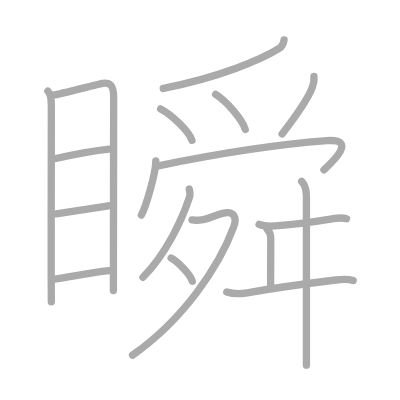
t = 0.00 s
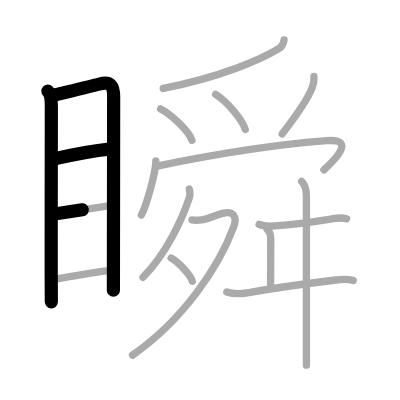
t = 3.50 s
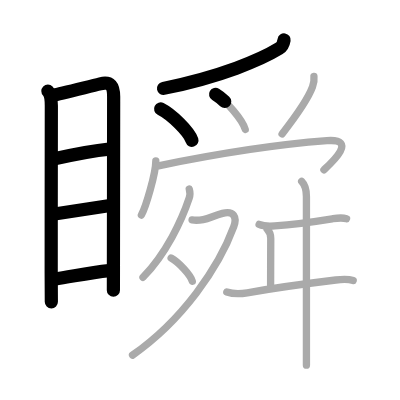
t = 7.25 s
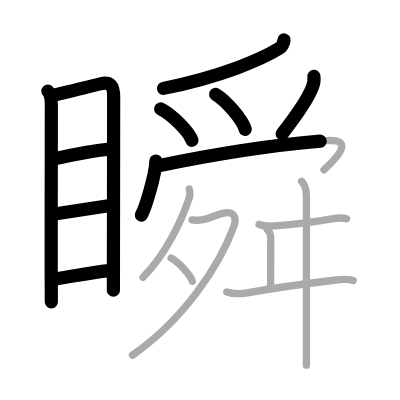
t = 10.75 s
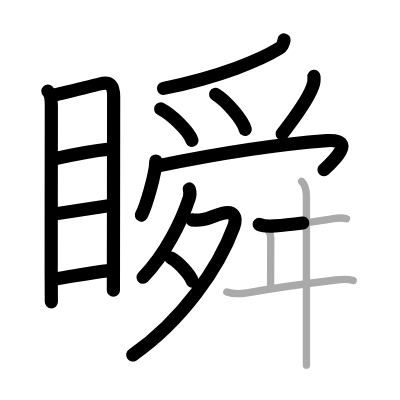
t = 14.50 s
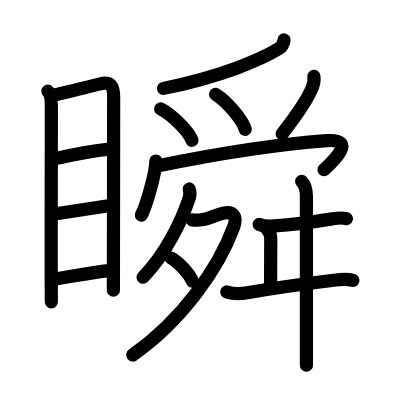
t = 18.00 s

The animated SVG that drew these frames (rendered in a browser with its animation timeline set to each time). Animation: 18 SMIL elements (animate=18); one cycle of 18.00 s.

<?xml version="1.0" standalone="no"?>
<!DOCTYPE svg PUBLIC "-//W3C//DTD SVG 1.1//EN"   "http://www.w3.org/Graphics/SVG/1.1/DTD/svg11.dtd">
<svg width="400px" height="400px"  version="1.1" xmlns="http://www.w3.org/2000/svg">
  <defs>
    <marker id="Triangle" viewBox="0 0 10 10" refX="0" refY="5" markerUnits="strokeWidth" markerWidth="3" style="stroke-opacity:0%;fill:#aaaaaa;" markerHeight="2" orient="auto">
      <path d="M 0 0 L 10 5 L 0 10 z" />
    </marker>
    
    <marker id="Arrow" viewBox="0 0 10 10" refX="5" refY="5" markerUnits="strokeWidth" markerWidth="1.8" style="stroke-opacity:0%;fill:#770000;" markerHeight="2" orient="auto">
      <path d="M 0 4 L 6 4 L 4 1 L 10 5 L 4 9 L 6 6 L 0 6 z" />
        <circle cx="5" cy="5" r="5" />
      </marker>
    
    <marker id="TriangleRed" viewBox="0 0 10 10" refX="0" refY="5" markerUnits="strokeWidth" markerWidth="3" style="stroke-opacity:0%;fill:#CC0000;" markerHeight="2" orient="auto">
      <path d="M 0 0 L 10 5 L 0 10 z" />
    </marker>
    
    <marker id="ArrowRed" viewBox="0 0 10 10" refX="5" refY="5" markerUnits="strokeWidth" markerWidth="1.8" style="stroke-opacity:0%;fill:#CC0000;" markerHeight="2" orient="auto">
      <path d="M 0 4 L 6 4 L 4 1 L 10 5 L 4 9 L 6 6 L 0 6 z" />
        <circle cx="5" cy="5" r="5" />
      </marker>
    
  </defs>
  
  <path style="fill:#ffffff; fill-opacity:100%; fill-rule:evenodd; stroke-width:0;" d="M 0 0 L 400px 0 L 400px 400px L 0 400px L 0 0" />

  <g transform="scale(3.6697247706422 3.6697247706422)">
<path style="fill:none; fill-opacity:0%; fill-rule:evenodd; stroke:#aaaaaa; stroke-opacity:100%; stroke-width: 1.5pt; stroke-linejoin:round; stroke-linecap:round;" d="M13.05 24.81c0.88 0.88 0.94 2.37 0.94 3.99c0 1.24-0.05 31.16-0.04 45.7c0 4.39 0.02 7.38 0.04 7.75"></path>
<path style="fill:none; fill-opacity:0%; fill-rule:evenodd; stroke:#aaaaaa; stroke-opacity:100%; stroke-width: 1.5pt; stroke-linejoin:round; stroke-linecap:round;" d="M14.65 25.89c1.31-0.17 9.11-2.19 12.66-3.04c2.89-0.69 3.66 0.64 3.66 3.52c-0.01 6.31-0.04 32.88-0.06 45.88c0 3.58-0.01 6.13-0.01 6.94"></path>
<path style="fill:none; fill-opacity:0%; fill-rule:evenodd; stroke:#aaaaaa; stroke-opacity:100%; stroke-width: 1.5pt; stroke-linejoin:round; stroke-linecap:round;" d="M15.18 43.19C19.38 42.25 26 41 29.75 40.62"></path>
<path style="fill:none; fill-opacity:0%; fill-rule:evenodd; stroke:#aaaaaa; stroke-opacity:100%; stroke-width: 1.5pt; stroke-linejoin:round; stroke-linecap:round;" d="M15.31 58.26c4.22-0.68 8.94-1.38 14.25-2.18"></path>
<path style="fill:none; fill-opacity:0%; fill-rule:evenodd; stroke:#aaaaaa; stroke-opacity:100%; stroke-width: 1.5pt; stroke-linejoin:round; stroke-linecap:round;" d="M14.82 76.07c4.81-0.69 9.18-1.69 14.9-2.31"></path>
<path style="fill:none; fill-opacity:0%; fill-rule:evenodd; stroke:#aaaaaa; stroke-opacity:100%; stroke-width: 1.5pt; stroke-linejoin:round; stroke-linecap:round;" d="M77.41 10.89c-0.16 0.98-0.56 1.85-1.33 2.32c-4.95 3.04-15.74 7.68-31.59 10.89"></path>
<path style="fill:none; fill-opacity:0%; fill-rule:evenodd; stroke:#aaaaaa; stroke-opacity:100%; stroke-width: 1.5pt; stroke-linejoin:round; stroke-linecap:round;" d="M43.77 29.68c3.01 1.51 7.77 6.21 8.53 8.55"></path>
<path style="fill:none; fill-opacity:0%; fill-rule:evenodd; stroke:#aaaaaa; stroke-opacity:100%; stroke-width: 1.5pt; stroke-linejoin:round; stroke-linecap:round;" d="M58.75 25.7c2.85 1.69 7.36 6.94 8.08 9.56"></path>
<path style="fill:none; fill-opacity:0%; fill-rule:evenodd; stroke:#aaaaaa; stroke-opacity:100%; stroke-width: 1.5pt; stroke-linejoin:round; stroke-linecap:round;" d="M85.55 20.81c0.11 1.01-0.03 1.98-0.41 2.91c-1.15 3.12-4.39 7.79-8.27 12.78"></path>
<path style="fill:none; fill-opacity:0%; fill-rule:evenodd; stroke:#aaaaaa; stroke-opacity:100%; stroke-width: 1.5pt; stroke-linejoin:round; stroke-linecap:round;" d="M42.46 43.88c0 3.34-2.7 12.51-3.93 14.73"></path>
<path style="fill:none; fill-opacity:0%; fill-rule:evenodd; stroke:#aaaaaa; stroke-opacity:100%; stroke-width: 1.5pt; stroke-linejoin:round; stroke-linecap:round;" d="M43.19 45.18c11.81-2.43 30.43-5.68 45.9-6.85c8.54-0.64 1.31 5.97-0.82 7.95"></path>
<path style="fill:none; fill-opacity:0%; fill-rule:evenodd; stroke:#aaaaaa; stroke-opacity:100%; stroke-width: 1.5pt; stroke-linejoin:round; stroke-linecap:round;" d="M51.57 51.5c0.12 0.42 0.26 1.67-0.01 2.46c-2.06 6.16-6.25 15.08-12.59 21.6"></path>
<path style="fill:none; fill-opacity:0%; fill-rule:evenodd; stroke:#aaaaaa; stroke-opacity:100%; stroke-width: 1.5pt; stroke-linejoin:round; stroke-linecap:round;" d="M52.34 59.92c1.08 0.17 1.93 0.11 3.02-0.1c1.69-0.33 2.88-1.03 5.27-1.68c3.01-0.81 4.04 1 3.06 3.68c-4.06 11.06-13.94 25.43-27.57 34.95"></path>
<path style="fill:none; fill-opacity:0%; fill-rule:evenodd; stroke:#aaaaaa; stroke-opacity:100%; stroke-width: 1.5pt; stroke-linejoin:round; stroke-linecap:round;" d="M46.63 70.32c2.04 1.11 5.26 4.59 5.77 6.32"></path>
<path style="fill:none; fill-opacity:0%; fill-rule:evenodd; stroke:#aaaaaa; stroke-opacity:100%; stroke-width: 1.5pt; stroke-linejoin:round; stroke-linecap:round;" d="M70.61 61.15c1.18 0.51 3.08 0.5 4.26 0.42c4.24-0.28 11.03-1.18 15.65-1.93c1.49-0.24 2.48-0.43 3.92-0.05"></path>
<path style="fill:none; fill-opacity:0%; fill-rule:evenodd; stroke:#aaaaaa; stroke-opacity:100%; stroke-width: 1.5pt; stroke-linejoin:round; stroke-linecap:round;" d="M72.79 62.46c0.56 0.56 0.99 1.16 0.99 2.54c0 3.42-0.04 8.55-0.04 12.75"></path>
<path style="fill:none; fill-opacity:0%; fill-rule:evenodd; stroke:#aaaaaa; stroke-opacity:100%; stroke-width: 1.5pt; stroke-linejoin:round; stroke-linecap:round;" d="M61.8 79.56c1.7 0.57 4 0.5 5.58 0.22c7.99-1.41 18.01-2.74 24.12-3.48c1.62-0.2 3.15-0.37 4.74 0.14"></path>
<path style="fill:none; fill-opacity:0%; fill-rule:evenodd; stroke:#aaaaaa; stroke-opacity:100%; stroke-width: 1.5pt; stroke-linejoin:round; stroke-linecap:round;" d="M82.2 49.42c0.94 0.94 1.3 2.33 1.3 4.14c0 0.82 0 27.33 0 39.94c0 2.93 0 5.1 0 6"></path>

<path style="fill:none; fill-opacity:0%; fill-rule:evenodd; stroke:#000000; stroke-opacity:100%; stroke-width: 2.7pt; stroke-linejoin:round; stroke-linecap:round;" d="M13.05 24.81c0.88 0.88 0.94 2.37 0.94 3.99c0 1.24-0.05 31.16-0.04 45.7c0 4.39 0.02 7.38 0.04 7.75" pathLength="100" stroke-dashoffset="100" stroke-dasharray="100 105"><animate id="dashAnim1" attributeName="stroke-dashoffset" from="100" to="0" dur="1s" calcMode="linear" fill="freeze"/></path>
<path style="fill:none; fill-opacity:0%; fill-rule:evenodd; stroke:#000000; stroke-opacity:100%; stroke-width: 2.7pt; stroke-linejoin:round; stroke-linecap:round;" d="M14.65 25.89c1.31-0.17 9.11-2.19 12.66-3.04c2.89-0.69 3.66 0.64 3.66 3.52c-0.01 6.31-0.04 32.88-0.06 45.88c0 3.58-0.01 6.13-0.01 6.94" pathLength="100" stroke-dashoffset="100" stroke-dasharray="100 105"><animate id="dashAnim2" attributeName="stroke-dashoffset" from="100" to="0" dur="1s" calcMode="linear" begin="dashAnim1.end" fill="freeze"/></path>
<path style="fill:none; fill-opacity:0%; fill-rule:evenodd; stroke:#000000; stroke-opacity:100%; stroke-width: 2.7pt; stroke-linejoin:round; stroke-linecap:round;" d="M15.18 43.19C19.38 42.25 26 41 29.75 40.62" pathLength="100" stroke-dashoffset="100" stroke-dasharray="100 105"><animate id="dashAnim3" attributeName="stroke-dashoffset" from="100" to="0" dur="1s" calcMode="linear" begin="dashAnim2.end" fill="freeze"/></path>
<path style="fill:none; fill-opacity:0%; fill-rule:evenodd; stroke:#000000; stroke-opacity:100%; stroke-width: 2.7pt; stroke-linejoin:round; stroke-linecap:round;" d="M15.31 58.26c4.22-0.68 8.94-1.38 14.25-2.18" pathLength="100" stroke-dashoffset="100" stroke-dasharray="100 105"><animate id="dashAnim4" attributeName="stroke-dashoffset" from="100" to="0" dur="1s" calcMode="linear" begin="dashAnim3.end" fill="freeze"/></path>
<path style="fill:none; fill-opacity:0%; fill-rule:evenodd; stroke:#000000; stroke-opacity:100%; stroke-width: 2.7pt; stroke-linejoin:round; stroke-linecap:round;" d="M14.82 76.07c4.81-0.69 9.18-1.69 14.9-2.31" pathLength="100" stroke-dashoffset="100" stroke-dasharray="100 105"><animate id="dashAnim5" attributeName="stroke-dashoffset" from="100" to="0" dur="1s" calcMode="linear" begin="dashAnim4.end" fill="freeze"/></path>
<path style="fill:none; fill-opacity:0%; fill-rule:evenodd; stroke:#000000; stroke-opacity:100%; stroke-width: 2.7pt; stroke-linejoin:round; stroke-linecap:round;" d="M77.41 10.89c-0.16 0.98-0.56 1.85-1.33 2.32c-4.95 3.04-15.74 7.68-31.59 10.89" pathLength="100" stroke-dashoffset="100" stroke-dasharray="100 105"><animate id="dashAnim6" attributeName="stroke-dashoffset" from="100" to="0" dur="1s" calcMode="linear" begin="dashAnim5.end" fill="freeze"/></path>
<path style="fill:none; fill-opacity:0%; fill-rule:evenodd; stroke:#000000; stroke-opacity:100%; stroke-width: 2.7pt; stroke-linejoin:round; stroke-linecap:round;" d="M43.77 29.68c3.01 1.51 7.77 6.21 8.53 8.55" pathLength="100" stroke-dashoffset="100" stroke-dasharray="100 105"><animate id="dashAnim7" attributeName="stroke-dashoffset" from="100" to="0" dur="1s" calcMode="linear" begin="dashAnim6.end" fill="freeze"/></path>
<path style="fill:none; fill-opacity:0%; fill-rule:evenodd; stroke:#000000; stroke-opacity:100%; stroke-width: 2.7pt; stroke-linejoin:round; stroke-linecap:round;" d="M58.75 25.7c2.85 1.69 7.36 6.94 8.08 9.56" pathLength="100" stroke-dashoffset="100" stroke-dasharray="100 105"><animate id="dashAnim8" attributeName="stroke-dashoffset" from="100" to="0" dur="1s" calcMode="linear" begin="dashAnim7.end" fill="freeze"/></path>
<path style="fill:none; fill-opacity:0%; fill-rule:evenodd; stroke:#000000; stroke-opacity:100%; stroke-width: 2.7pt; stroke-linejoin:round; stroke-linecap:round;" d="M85.55 20.81c0.11 1.01-0.03 1.98-0.41 2.91c-1.15 3.12-4.39 7.79-8.27 12.78" pathLength="100" stroke-dashoffset="100" stroke-dasharray="100 105"><animate id="dashAnim9" attributeName="stroke-dashoffset" from="100" to="0" dur="1s" calcMode="linear" begin="dashAnim8.end" fill="freeze"/></path>
<path style="fill:none; fill-opacity:0%; fill-rule:evenodd; stroke:#000000; stroke-opacity:100%; stroke-width: 2.7pt; stroke-linejoin:round; stroke-linecap:round;" d="M42.46 43.88c0 3.34-2.7 12.51-3.93 14.73" pathLength="100" stroke-dashoffset="100" stroke-dasharray="100 105"><animate id="dashAnim10" attributeName="stroke-dashoffset" from="100" to="0" dur="1s" calcMode="linear" begin="dashAnim9.end" fill="freeze"/></path>
<path style="fill:none; fill-opacity:0%; fill-rule:evenodd; stroke:#000000; stroke-opacity:100%; stroke-width: 2.7pt; stroke-linejoin:round; stroke-linecap:round;" d="M43.19 45.18c11.81-2.43 30.43-5.68 45.9-6.85c8.54-0.64 1.31 5.97-0.82 7.95" pathLength="100" stroke-dashoffset="100" stroke-dasharray="100 105"><animate id="dashAnim11" attributeName="stroke-dashoffset" from="100" to="0" dur="1s" calcMode="linear" begin="dashAnim10.end" fill="freeze"/></path>
<path style="fill:none; fill-opacity:0%; fill-rule:evenodd; stroke:#000000; stroke-opacity:100%; stroke-width: 2.7pt; stroke-linejoin:round; stroke-linecap:round;" d="M51.57 51.5c0.12 0.42 0.26 1.67-0.01 2.46c-2.06 6.16-6.25 15.08-12.59 21.6" pathLength="100" stroke-dashoffset="100" stroke-dasharray="100 105"><animate id="dashAnim12" attributeName="stroke-dashoffset" from="100" to="0" dur="1s" calcMode="linear" begin="dashAnim11.end" fill="freeze"/></path>
<path style="fill:none; fill-opacity:0%; fill-rule:evenodd; stroke:#000000; stroke-opacity:100%; stroke-width: 2.7pt; stroke-linejoin:round; stroke-linecap:round;" d="M52.34 59.92c1.08 0.17 1.93 0.11 3.02-0.1c1.69-0.33 2.88-1.03 5.27-1.68c3.01-0.81 4.04 1 3.06 3.68c-4.06 11.06-13.94 25.43-27.57 34.95" pathLength="100" stroke-dashoffset="100" stroke-dasharray="100 105"><animate id="dashAnim13" attributeName="stroke-dashoffset" from="100" to="0" dur="1s" calcMode="linear" begin="dashAnim12.end" fill="freeze"/></path>
<path style="fill:none; fill-opacity:0%; fill-rule:evenodd; stroke:#000000; stroke-opacity:100%; stroke-width: 2.7pt; stroke-linejoin:round; stroke-linecap:round;" d="M46.63 70.32c2.04 1.11 5.26 4.59 5.77 6.32" pathLength="100" stroke-dashoffset="100" stroke-dasharray="100 105"><animate id="dashAnim14" attributeName="stroke-dashoffset" from="100" to="0" dur="1s" calcMode="linear" begin="dashAnim13.end" fill="freeze"/></path>
<path style="fill:none; fill-opacity:0%; fill-rule:evenodd; stroke:#000000; stroke-opacity:100%; stroke-width: 2.7pt; stroke-linejoin:round; stroke-linecap:round;" d="M70.61 61.15c1.18 0.51 3.08 0.5 4.26 0.42c4.24-0.28 11.03-1.18 15.65-1.93c1.49-0.24 2.48-0.43 3.92-0.05" pathLength="100" stroke-dashoffset="100" stroke-dasharray="100 105"><animate id="dashAnim15" attributeName="stroke-dashoffset" from="100" to="0" dur="1s" calcMode="linear" begin="dashAnim14.end" fill="freeze"/></path>
<path style="fill:none; fill-opacity:0%; fill-rule:evenodd; stroke:#000000; stroke-opacity:100%; stroke-width: 2.7pt; stroke-linejoin:round; stroke-linecap:round;" d="M72.79 62.46c0.56 0.56 0.99 1.16 0.99 2.54c0 3.42-0.04 8.55-0.04 12.75" pathLength="100" stroke-dashoffset="100" stroke-dasharray="100 105"><animate id="dashAnim16" attributeName="stroke-dashoffset" from="100" to="0" dur="1s" calcMode="linear" begin="dashAnim15.end" fill="freeze"/></path>
<path style="fill:none; fill-opacity:0%; fill-rule:evenodd; stroke:#000000; stroke-opacity:100%; stroke-width: 2.7pt; stroke-linejoin:round; stroke-linecap:round;" d="M61.8 79.56c1.7 0.57 4 0.5 5.58 0.22c7.99-1.41 18.01-2.74 24.12-3.48c1.62-0.2 3.15-0.37 4.74 0.14" pathLength="100" stroke-dashoffset="100" stroke-dasharray="100 105"><animate id="dashAnim17" attributeName="stroke-dashoffset" from="100" to="0" dur="1s" calcMode="linear" begin="dashAnim16.end" fill="freeze"/></path>
<path style="fill:none; fill-opacity:0%; fill-rule:evenodd; stroke:#000000; stroke-opacity:100%; stroke-width: 2.7pt; stroke-linejoin:round; stroke-linecap:round;" d="M82.2 49.42c0.94 0.94 1.3 2.33 1.3 4.14c0 0.82 0 27.33 0 39.94c0 2.93 0 5.1 0 6" pathLength="100" stroke-dashoffset="100" stroke-dasharray="100 105"><animate id="dashAnim18" attributeName="stroke-dashoffset" from="100" to="0" dur="1s" calcMode="linear" begin="dashAnim17.end" fill="freeze"/></path>

</g>

</svg>  
          
